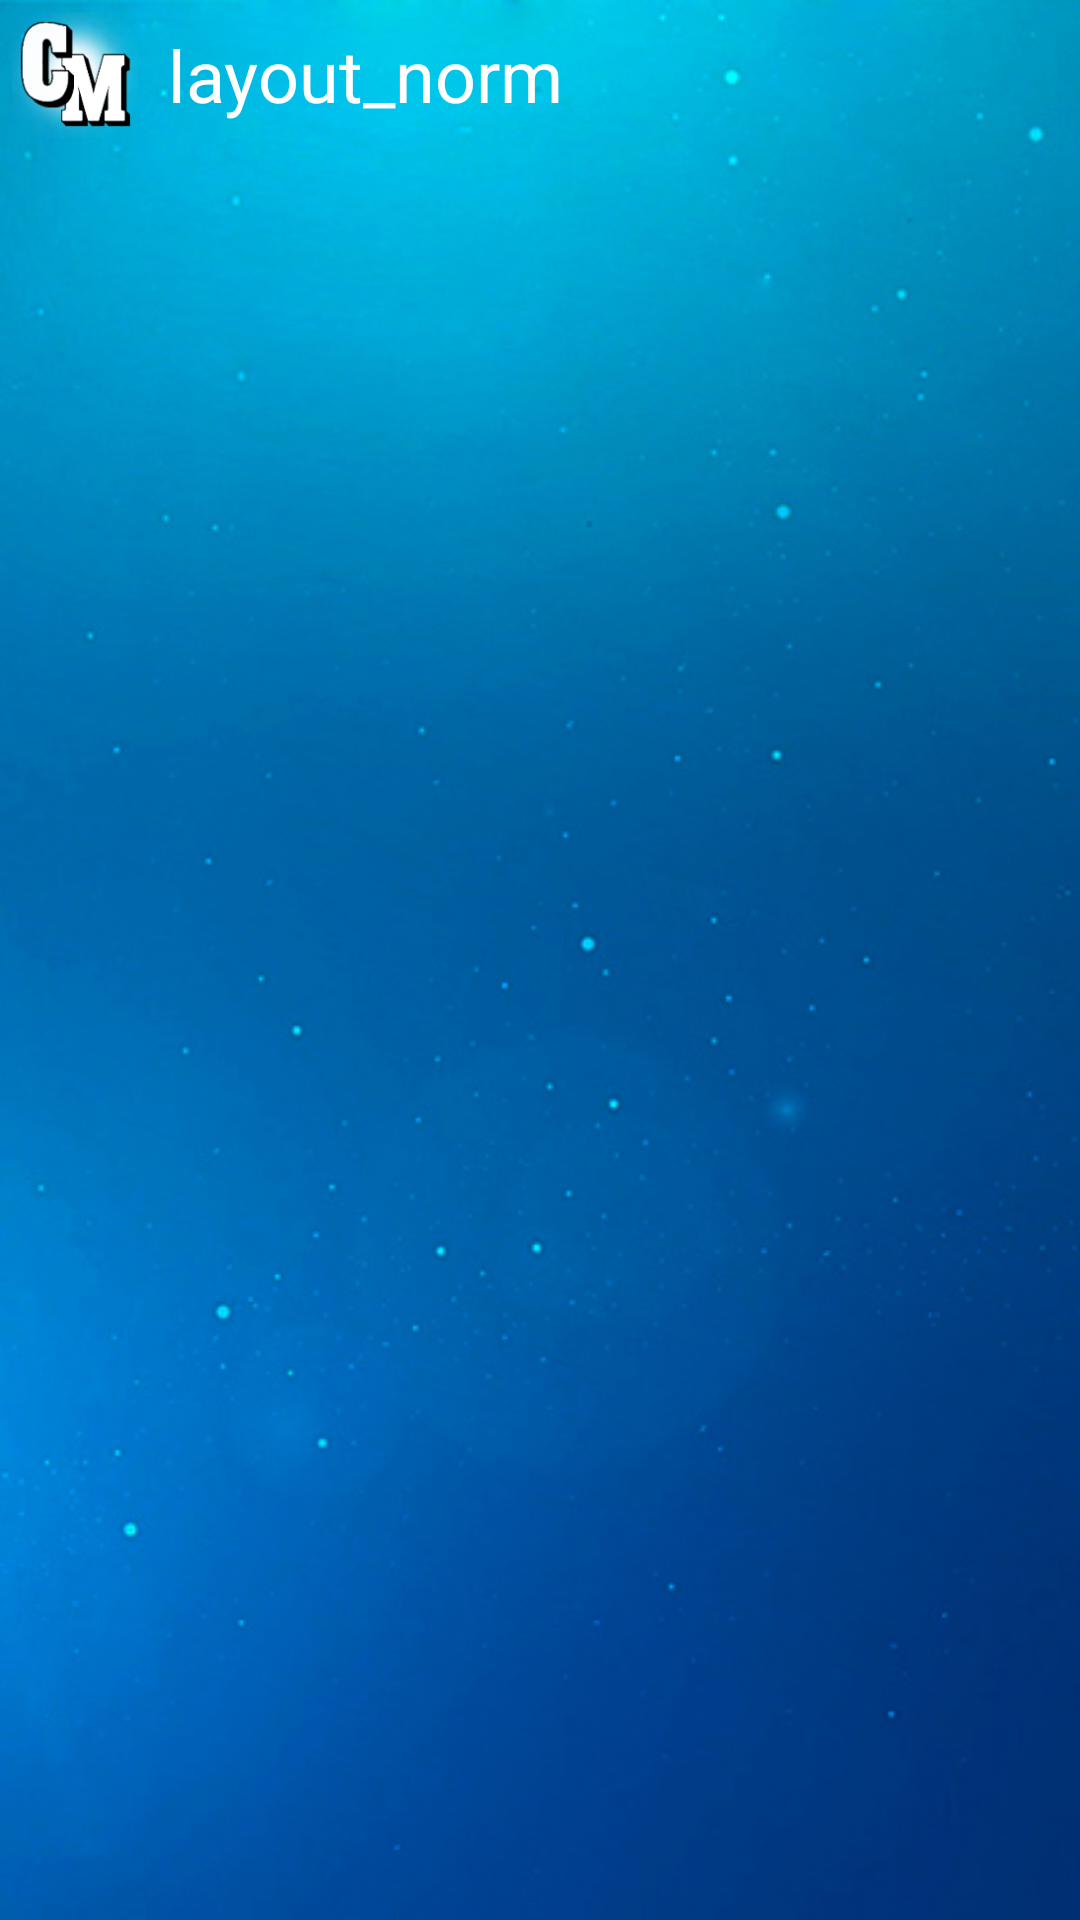

Reconstruct the res/layout file that produces this screen, plus the resources it refers to.
<!-- AndroidManifest.xml: application theme android:Theme.Translucent.NoTitleBar -->
<!-- res/layout/principal_act.xml -->
<?xml version="1.0" encoding="utf-8"?>

<RelativeLayout xmlns:android="http://schemas.android.com/apk/res/android"
    xmlns:tools="http://schemas.android.com/tools"
    android:id="@+id/princi"
    android:animateLayoutChanges="true"
    android:layout_width="match_parent"
    android:layout_height="match_parent"
    android:background="@drawable/back_blur_blue_ed"
    tools:context=".Principal" >
    
	<ImageView
        android:id="@+id/imageView3"
        android:layout_width="50dp"
        android:layout_height="50dp"
        android:layout_alignParentLeft="true"
        android:layout_alignParentTop="true"
        android:background="@color/Transparent"
        android:clickable="false"
        android:paddingBottom="4dp"
        android:paddingLeft="2dp"
        android:paddingRight="2dp"
        android:paddingTop="4dp"
        android:src="@drawable/icono_cm" />
	
	<TextView 
	    android:id="@+id/txtTitle"
        android:layout_width="wrap_content"
        android:layout_height="50dp"
        android:text="layout_norm"
        android:textSize="24sp"
        android:paddingLeft="6dp"
        android:paddingRight="3dp"
        android:gravity="center"
        android:textColor="@color/white"
        android:layout_toRightOf="@id/imageView3"/>
    
    <android.support.v4.view.ViewPager
        android:id="@+id/pager"
        android:layout_width="match_parent"
        android:layout_height="match_parent"
        android:layout_alignParentBottom="true"
        android:layout_below="@+id/imageView3" />
    
    <Spinner
        android:id="@+id/cuatrimestre_spinner"
        android:layout_width="wrap_content"
        android:layout_height="wrap_content"
        android:layout_alignBottom="@id/txtTitle"
        android:layout_alignParentTop="true"
        android:layout_toLeftOf="@+id/subject"
        android:layout_toRightOf="@id/txtTitle"
        android:clickable="false"
      
        android:gravity="center"
        android:background="@color/Transparent"
        android:popupBackground="#0074A1"
        android:text="Carpeta"
        android:layout_centerHorizontal="true"/>
    
    <ImageView
        android:id="@+id/subject"
        android:layout_width="50dp"
        android:layout_height="50dp"
        android:layout_alignParentRight="true"
        android:layout_alignParentTop="true"
        android:alpha="1"
        android:background="@color/Transparent"
        android:clickable="true"
        android:onClick="addSubject"
        android:paddingBottom="4dp"
        android:paddingTop="4dp"
        android:src="@drawable/subjectmas" />


    <TextView
        android:id="@+id/txtsinasignaturas"
        android:layout_width="wrap_content"
        android:layout_height="wrap_content"
        android:layout_centerHorizontal="true"
        android:layout_centerVertical="true"
        android:textSize="25sp"
        android:textColor="@color/white"
        android:gravity="center"/>

    
        
</RelativeLayout>
<!-- resources referenced by this layout -->
<resources>
  <color name="Transparent">#00000000</color>
  <color name="white">#FFFFFF</color>
  <!-- drawable back_blur_blue_ed: jpg bitmap (drawable-mdpi, 135328 bytes) -->
  <!-- drawable icono_cm: png bitmap (drawable-mdpi, 11953 bytes) -->
</resources>
